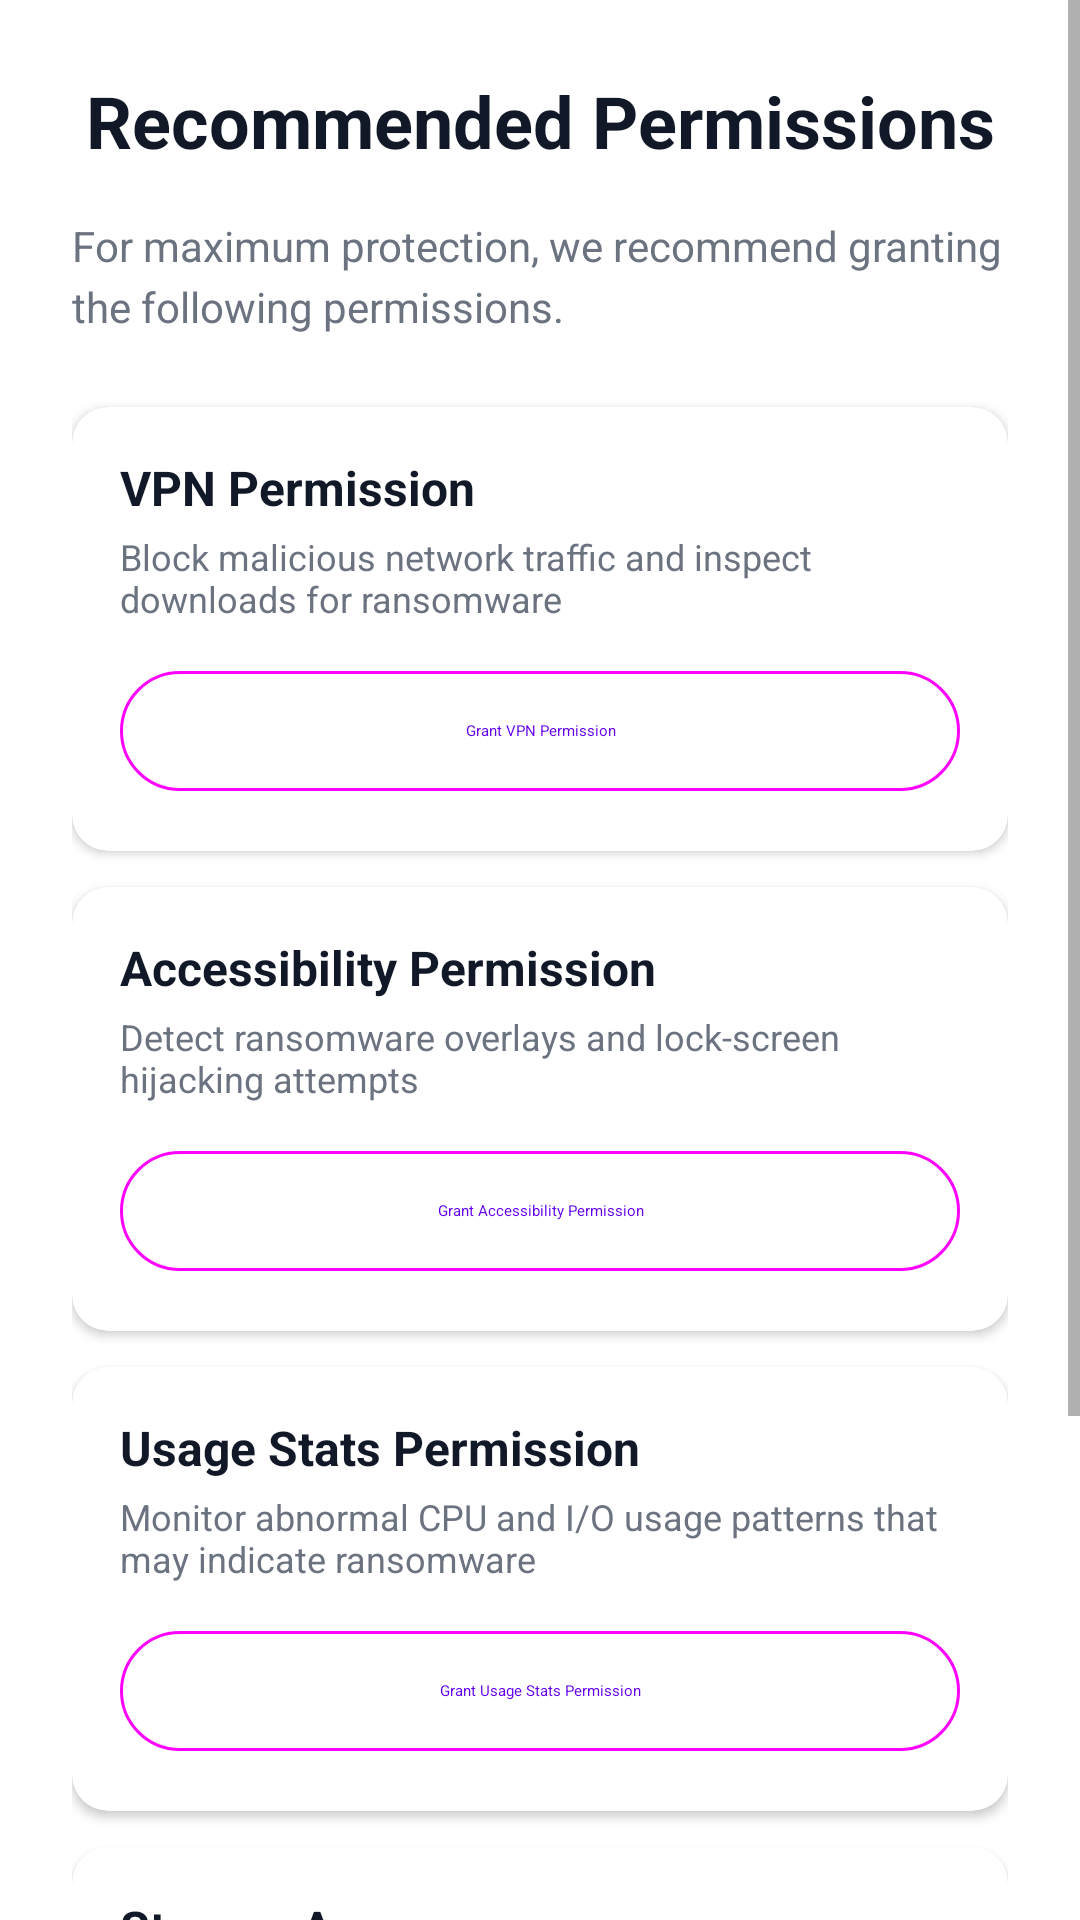

The Android layout XML behind this screen, and the referenced resources:
<!-- AndroidManifest.xml: application theme Theme.Noxis -->
<!-- res/layout/activity_permission_request.xml -->
<?xml version="1.0" encoding="utf-8"?>
<ScrollView xmlns:android="http://schemas.android.com/apk/res/android"
    xmlns:app="http://schemas.android.com/apk/res-auto"
    android:layout_width="match_parent"
    android:layout_height="match_parent"
    android:background="@color/bg_primary"
    android:fillViewport="true">

    <LinearLayout
        android:layout_width="match_parent"
        android:layout_height="wrap_content"
        android:orientation="vertical"
        android:padding="24dp">

        
        <TextView
            android:id="@+id/permissionTitleText"
            android:layout_width="match_parent"
            android:layout_height="wrap_content"
            android:text="Recommended Permissions"
            android:textSize="24sp"
            android:textStyle="bold"
            android:textColor="@color/text_primary"
            android:gravity="center"
            android:layout_marginBottom="16dp" />

        
        <TextView
            android:id="@+id/permissionDescriptionText"
            android:layout_width="match_parent"
            android:layout_height="wrap_content"
            android:text="For maximum protection, we recommend granting the following permissions."
            android:textSize="14sp"
            android:textColor="@color/text_secondary"
            android:lineSpacingExtra="4dp"
            android:layout_marginBottom="24dp" />

        
        <com.google.android.material.card.MaterialCardView
            android:layout_width="match_parent"
            android:layout_height="wrap_content"
            android:layout_marginBottom="12dp"
            app:cardCornerRadius="12dp"
            app:cardElevation="2dp"
            app:cardBackgroundColor="@color/bg_card">

            <LinearLayout
                android:layout_width="match_parent"
                android:layout_height="wrap_content"
                android:orientation="vertical"
                android:padding="16dp">

                <TextView
                    android:layout_width="match_parent"
                    android:layout_height="wrap_content"
                    android:text="VPN Permission"
                    android:textSize="16sp"
                    android:textStyle="bold"
                    android:textColor="@color/text_primary"
                    android:layout_marginBottom="4dp" />

                <TextView
                    android:layout_width="match_parent"
                    android:layout_height="wrap_content"
                    android:text="Block malicious network traffic and inspect downloads for ransomware"
                    android:textSize="12sp"
                    android:textColor="@color/text_secondary"
                    android:layout_marginBottom="12dp" />

                <com.google.android.material.button.MaterialButton
                    android:id="@+id/vpnPermissionButton"
                    android:layout_width="match_parent"
                    android:layout_height="wrap_content"
                    android:text="Grant VPN Permission"
                    style="@style/Widget.Material3.Button.OutlinedButton" />
            </LinearLayout>
        </com.google.android.material.card.MaterialCardView>

        
        <com.google.android.material.card.MaterialCardView
            android:layout_width="match_parent"
            android:layout_height="wrap_content"
            android:layout_marginBottom="12dp"
            app:cardCornerRadius="12dp"
            app:cardElevation="2dp"
            app:cardBackgroundColor="@color/bg_card">

            <LinearLayout
                android:layout_width="match_parent"
                android:layout_height="wrap_content"
                android:orientation="vertical"
                android:padding="16dp">

                <TextView
                    android:layout_width="match_parent"
                    android:layout_height="wrap_content"
                    android:text="Accessibility Permission"
                    android:textSize="16sp"
                    android:textStyle="bold"
                    android:textColor="@color/text_primary"
                    android:layout_marginBottom="4dp" />

                <TextView
                    android:layout_width="match_parent"
                    android:layout_height="wrap_content"
                    android:text="Detect ransomware overlays and lock-screen hijacking attempts"
                    android:textSize="12sp"
                    android:textColor="@color/text_secondary"
                    android:layout_marginBottom="12dp" />

                <com.google.android.material.button.MaterialButton
                    android:id="@+id/accessibilityPermissionButton"
                    android:layout_width="match_parent"
                    android:layout_height="wrap_content"
                    android:text="Grant Accessibility Permission"
                    style="@style/Widget.Material3.Button.OutlinedButton" />
            </LinearLayout>
        </com.google.android.material.card.MaterialCardView>

        
        <com.google.android.material.card.MaterialCardView
            android:layout_width="match_parent"
            android:layout_height="wrap_content"
            android:layout_marginBottom="12dp"
            app:cardCornerRadius="12dp"
            app:cardElevation="2dp"
            app:cardBackgroundColor="@color/bg_card">

            <LinearLayout
                android:layout_width="match_parent"
                android:layout_height="wrap_content"
                android:orientation="vertical"
                android:padding="16dp">

                <TextView
                    android:layout_width="match_parent"
                    android:layout_height="wrap_content"
                    android:text="Usage Stats Permission"
                    android:textSize="16sp"
                    android:textStyle="bold"
                    android:textColor="@color/text_primary"
                    android:layout_marginBottom="4dp" />

                <TextView
                    android:layout_width="match_parent"
                    android:layout_height="wrap_content"
                    android:text="Monitor abnormal CPU and I/O usage patterns that may indicate ransomware"
                    android:textSize="12sp"
                    android:textColor="@color/text_secondary"
                    android:layout_marginBottom="12dp" />

                <com.google.android.material.button.MaterialButton
                    android:id="@+id/usageStatsPermissionButton"
                    android:layout_width="match_parent"
                    android:layout_height="wrap_content"
                    android:text="Grant Usage Stats Permission"
                    style="@style/Widget.Material3.Button.OutlinedButton" />
            </LinearLayout>
        </com.google.android.material.card.MaterialCardView>

        
        <com.google.android.material.card.MaterialCardView
            android:layout_width="match_parent"
            android:layout_height="wrap_content"
            android:layout_marginBottom="24dp"
            app:cardCornerRadius="12dp"
            app:cardElevation="2dp"
            app:cardBackgroundColor="@color/bg_card">

            <LinearLayout
                android:layout_width="match_parent"
                android:layout_height="wrap_content"
                android:orientation="vertical"
                android:padding="16dp">

                <TextView
                    android:layout_width="match_parent"
                    android:layout_height="wrap_content"
                    android:text="Storage Access"
                    android:textSize="16sp"
                    android:textStyle="bold"
                    android:textColor="@color/text_primary"
                    android:layout_marginBottom="4dp" />

                <TextView
                    android:layout_width="match_parent"
                    android:layout_height="wrap_content"
                    android:text="Create snapshots and quarantine suspicious files for recovery"
                    android:textSize="12sp"
                    android:textColor="@color/text_secondary"
                    android:layout_marginBottom="12dp" />

                <com.google.android.material.button.MaterialButton
                    android:id="@+id/safPermissionButton"
                    android:layout_width="match_parent"
                    android:layout_height="wrap_content"
                    android:text="Grant Storage Access"
                    style="@style/Widget.Material3.Button.OutlinedButton" />
            </LinearLayout>
        </com.google.android.material.card.MaterialCardView>

        
        <LinearLayout
            android:layout_width="match_parent"
            android:layout_height="wrap_content"
            android:orientation="horizontal"
            android:gravity="end"
            android:layout_marginTop="8dp">

            <com.google.android.material.button.MaterialButton
                android:id="@+id/skipButton"
                android:layout_width="wrap_content"
                android:layout_height="wrap_content"
                android:text="Skip"
                style="@style/Widget.Material3.Button.TextButton"
                android:layout_marginEnd="8dp" />

            <com.google.android.material.button.MaterialButton
                android:id="@+id/continueButton"
                android:layout_width="wrap_content"
                android:layout_height="wrap_content"
                android:text="Continue"
                android:enabled="false" />
        </LinearLayout>

    </LinearLayout>
</ScrollView>
<!-- resources referenced by this layout -->
<resources>
  <color name="bg_card">#FFFFFF</color>
  <color name="bg_primary">#FFFFFF</color>
  <color name="text_primary">#111827</color>
  <color name="text_secondary">#6B7280</color>
  <style name="Theme.Noxis" parent="Theme.MaterialComponents.DayNight.DarkActionBar">
          <item name="colorPrimary">@color/purple_500</item>
          <item name="colorPrimaryVariant">@color/purple_700</item>
          <item name="colorOnPrimary">@color/white</item>
          <item name="colorSecondary">@color/teal_200</item>
          <item name="colorSecondaryVariant">@color/teal_700</item>
          <item name="colorOnSecondary">@color/black</item>
          <item name="android:statusBarColor">?attr/colorPrimaryVariant</item>
      </style>
  <!-- not gathered from this repository: default colours our renderer supplied (Android Studio template values) -->
  <color name="purple_500">#FF6200EE</color>
  <color name="purple_700">#FF3700B3</color>
  <color name="teal_200">#FF03DAC5</color>
  <color name="teal_700">#FF018786</color>
  <color name="black">#FF000000</color>
  <color name="white">#FFFFFFFF</color>
</resources>
